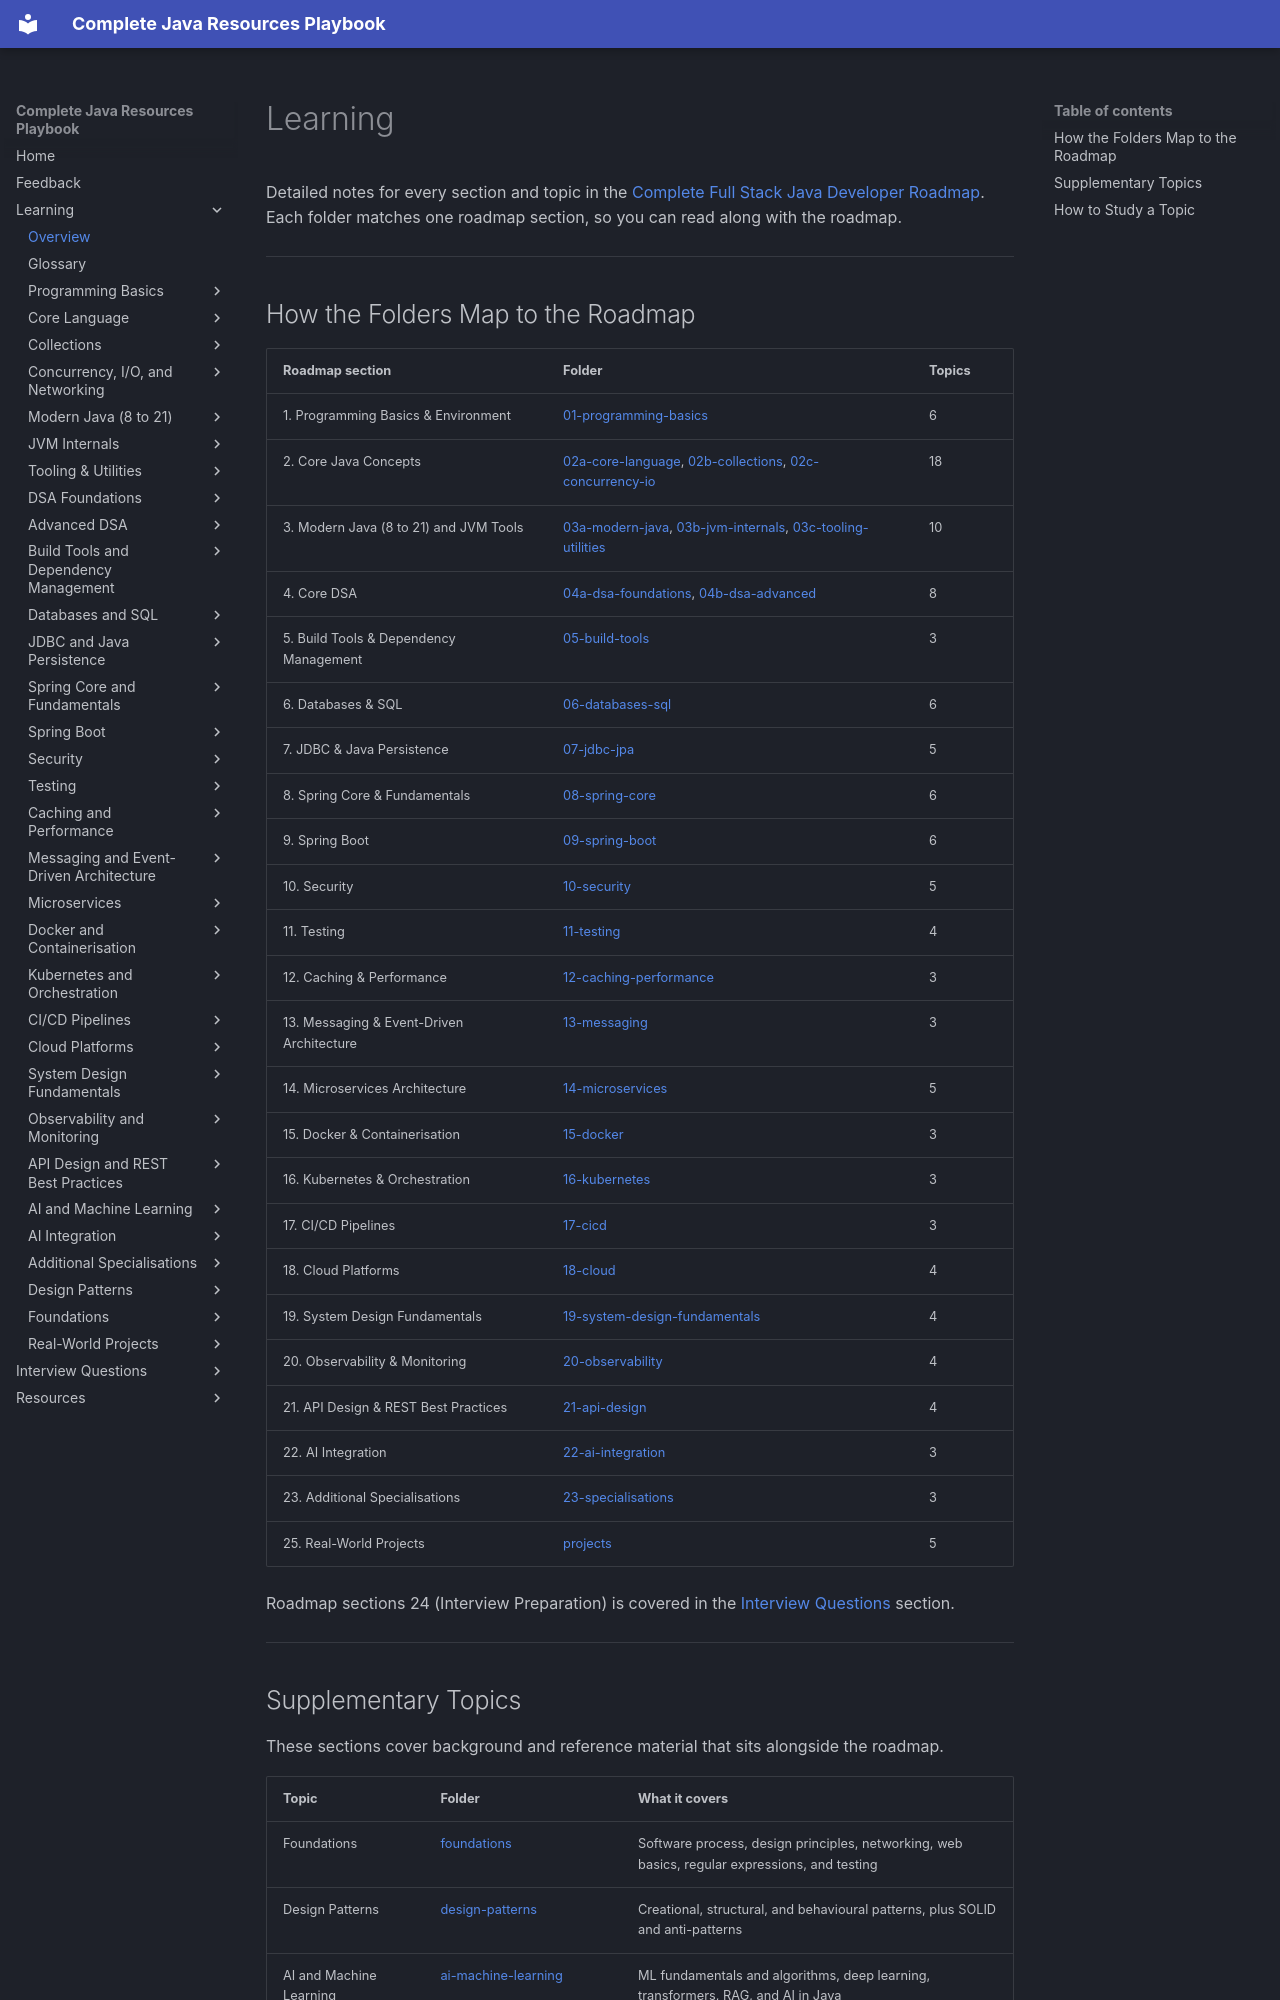

repository: AthiraMohan14/Complete-Java-Resource-PlayBook · page: learning/index.html · generator: mkdocs

# Learning

Detailed notes for every section and topic in the [Complete Full Stack Java Developer Roadmap](../resources/full-stack-java-roadmap/index.md). Each folder matches one roadmap section, so you can read along with the roadmap.

---

## How the Folders Map to the Roadmap

| Roadmap section | Folder | Topics |
|---|---|---|
| 1. Programming Basics & Environment | [01-programming-basics](01-programming-basics/index.md) | 6 |
| 2. Core Java Concepts | [02a-core-language](02a-core-language/index.md), [02b-collections](02b-collections/index.md), [02c-concurrency-io](02c-concurrency-io/index.md) | 18 |
| 3. Modern Java (8 to 21) and JVM Tools | [03a-modern-java](03a-modern-java/index.md), [03b-jvm-internals](03b-jvm-internals/index.md), [03c-tooling-utilities](03c-tooling-utilities/index.md) | 10 |
| 4. Core DSA | [04a-dsa-foundations](04a-dsa-foundations/index.md), [04b-dsa-advanced](04b-dsa-advanced/index.md) | 8 |
| 5. Build Tools & Dependency Management | [05-build-tools](05-build-tools/index.md) | 3 |
| 6. Databases & SQL | [06-databases-sql](06-databases-sql/index.md) | 6 |
| 7. JDBC & Java Persistence | [07-jdbc-jpa](07-jdbc-jpa/index.md) | 5 |
| 8. Spring Core & Fundamentals | [08-spring-core](08-spring-core/index.md) | 6 |
| 9. Spring Boot | [09-spring-boot](09-spring-boot/index.md) | 6 |
| 10. Security | [10-security](10-security/index.md) | 5 |
| 11. Testing | [11-testing](11-testing/index.md) | 4 |
| 12. Caching & Performance | [12-caching-performance](12-caching-performance/index.md) | 3 |
| 13. Messaging & Event-Driven Architecture | [13-messaging](13-messaging/index.md) | 3 |
| 14. Microservices Architecture | [14-microservices](14-microservices/index.md) | 5 |
| 15. Docker & Containerisation | [15-docker](15-docker/index.md) | 3 |
| 16. Kubernetes & Orchestration | [16-kubernetes](16-kubernetes/index.md) | 3 |
| 17. CI/CD Pipelines | [17-cicd](17-cicd/index.md) | 3 |
| 18. Cloud Platforms | [18-cloud](18-cloud/index.md) | 4 |
| 19. System Design Fundamentals | [19-system-design-fundamentals](19-system-design-fundamentals/index.md) | 4 |
| 20. Observability & Monitoring | [20-observability](20-observability/index.md) | 4 |
| 21. API Design & REST Best Practices | [21-api-design](21-api-design/index.md) | 4 |
| 22. AI Integration | [22-ai-integration](22-ai-integration/index.md) | 3 |
| 23. Additional Specialisations | [23-specialisations](23-specialisations/index.md) | 3 |
| 25. Real-World Projects | [projects](projects/index.md) | 5 |

Roadmap sections 24 (Interview Preparation) is covered in the [Interview Questions](../interview-questions/index.md) section.

---
